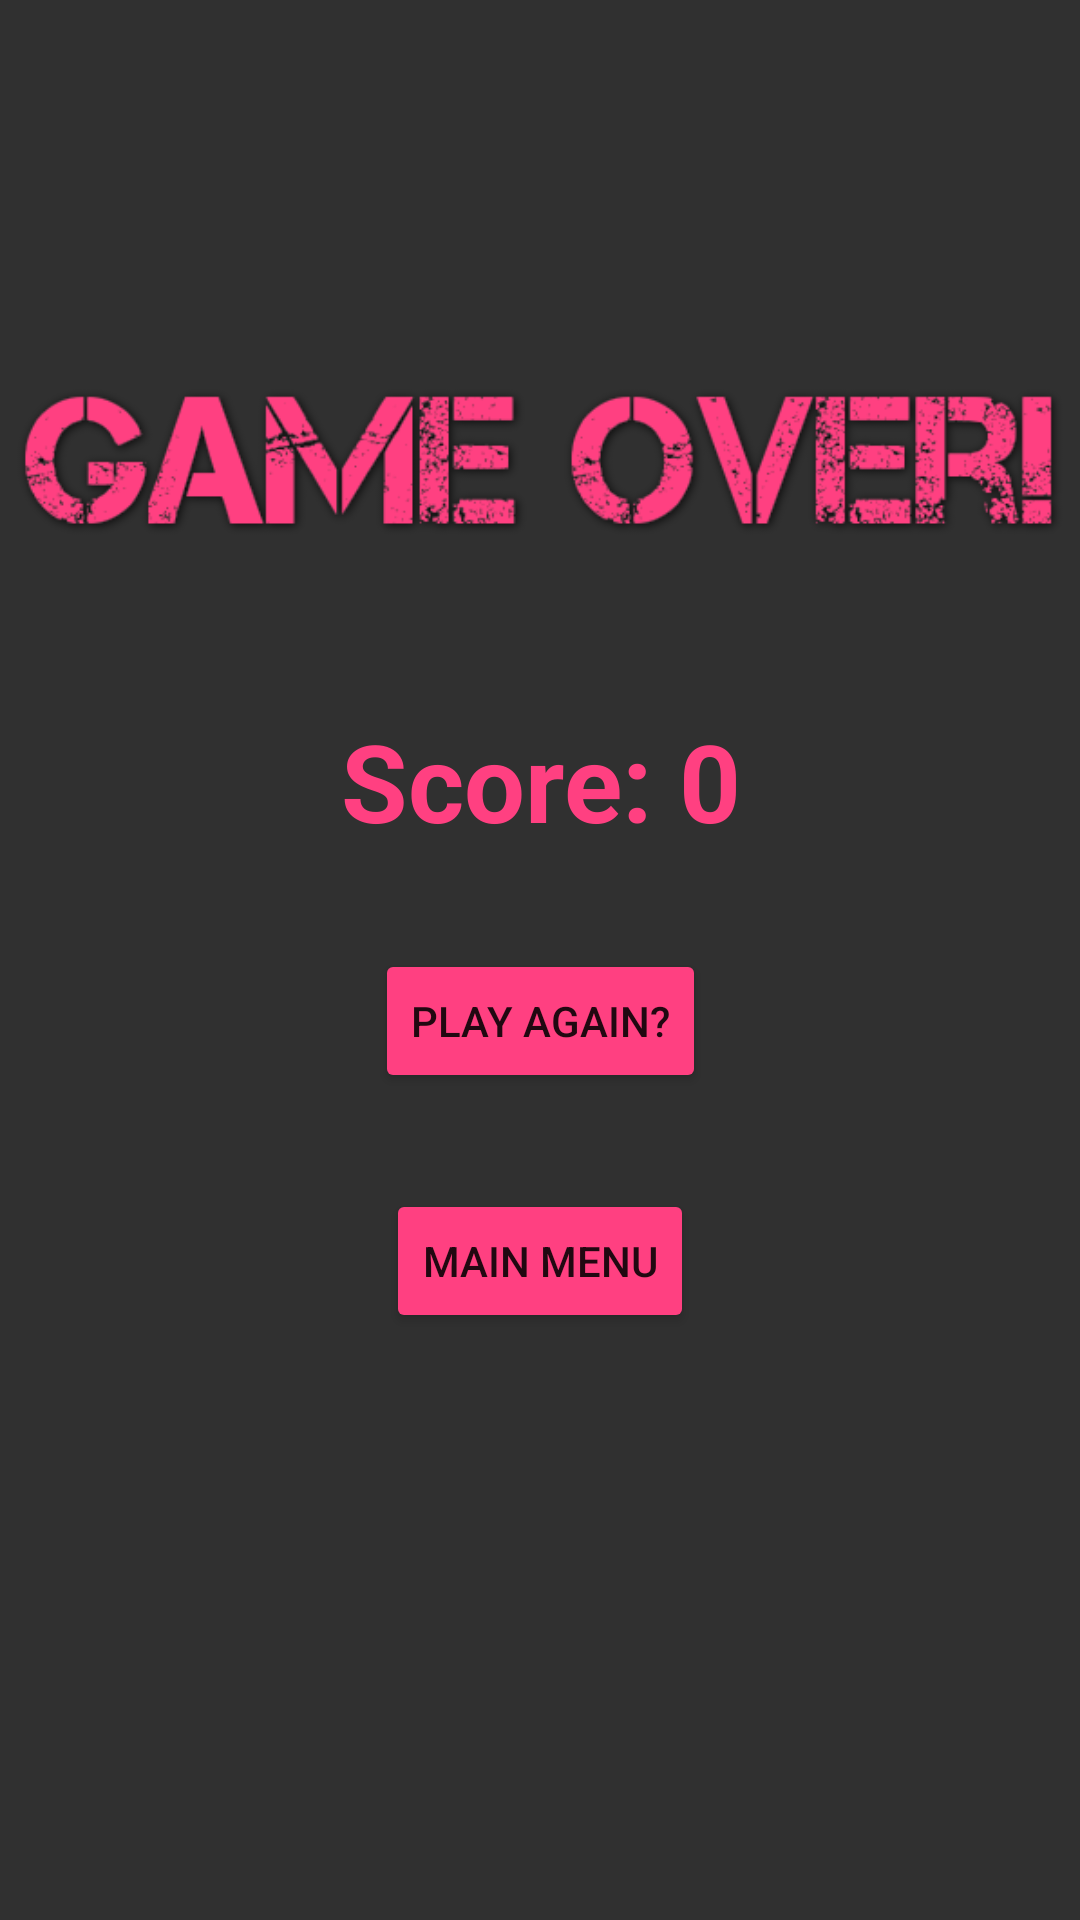

Layout XML and referenced resources for this Android screen:
<!-- AndroidManifest.xml: application theme AppTheme -->
<!-- res/layout/activity_game_over_screen.xml -->
<?xml version="1.0" encoding="utf-8"?>
<android.support.constraint.ConstraintLayout xmlns:android="http://schemas.android.com/apk/res/android"
    xmlns:app="http://schemas.android.com/apk/res-auto"
    xmlns:tools="http://schemas.android.com/tools"
    android:layout_width="match_parent"
    android:layout_height="match_parent"
    tools:context=".GameOverScreen">

    <ImageView
        android:id="@+id/GameOverText"
        android:layout_width="wrap_content"
        android:layout_height="wrap_content"
        android:layout_marginTop="104dp"
        app:layout_constraintEnd_toEndOf="parent"
        app:layout_constraintHorizontal_bias="0.0"
        app:layout_constraintStart_toStartOf="parent"
        app:layout_constraintTop_toTopOf="parent"
        app:srcCompat="@drawable/game_over_text" />

    <TextView
        android:id="@+id/ScoreText"
        android:layout_width="wrap_content"
        android:layout_height="wrap_content"
        android:layout_marginTop="32dp"
        android:text="Score: 0"
        android:textColor="@color/colorAccent"
        android:textSize="36sp"
        android:textStyle="bold"
        app:layout_constraintEnd_toEndOf="parent"
        app:layout_constraintHorizontal_bias="0.501"
        app:layout_constraintStart_toStartOf="parent"
        app:layout_constraintTop_toBottomOf="@+id/GameOverText" />

    <Button
        android:id="@+id/btnPlayAgain"
        style="@style/Widget.AppCompat.Button.Colored"
        android:layout_width="wrap_content"
        android:layout_height="wrap_content"
        android:layout_marginTop="32dp"
        android:onClick="onClickedPlayAgain"
        android:text="Play Again?"
        app:layout_constraintEnd_toEndOf="parent"
        app:layout_constraintStart_toStartOf="parent"
        app:layout_constraintTop_toBottomOf="@+id/ScoreText" />

    <Button
        android:id="@+id/btnMainMenu"
        style="@style/Widget.AppCompat.Button.Colored"
        android:layout_width="wrap_content"
        android:layout_height="wrap_content"
        android:layout_marginTop="32dp"
        android:onClick="onClickedMainMenu"
        android:text="Main Menu"
        app:layout_constraintEnd_toEndOf="parent"
        app:layout_constraintStart_toStartOf="parent"
        app:layout_constraintTop_toBottomOf="@+id/btnPlayAgain" />
</android.support.constraint.ConstraintLayout>
<!-- resources referenced by this layout -->
<resources>
  <color name="colorAccent">#ff4081</color>
  <!-- drawable game_over_text: png bitmap (drawable, 29439 bytes) -->
  <style name="AppTheme" parent="Theme.AppCompat.NoActionBar">
          
          <item name="colorPrimary">@color/colorPrimary</item>
          <item name="colorPrimaryDark">@color/colorPrimaryDark</item>
          <item name="colorAccent">@color/colorAccent</item>
      </style>
  <color name="colorPrimary">#3F51B5</color>
  <color name="colorPrimaryDark">#303030</color>
</resources>
